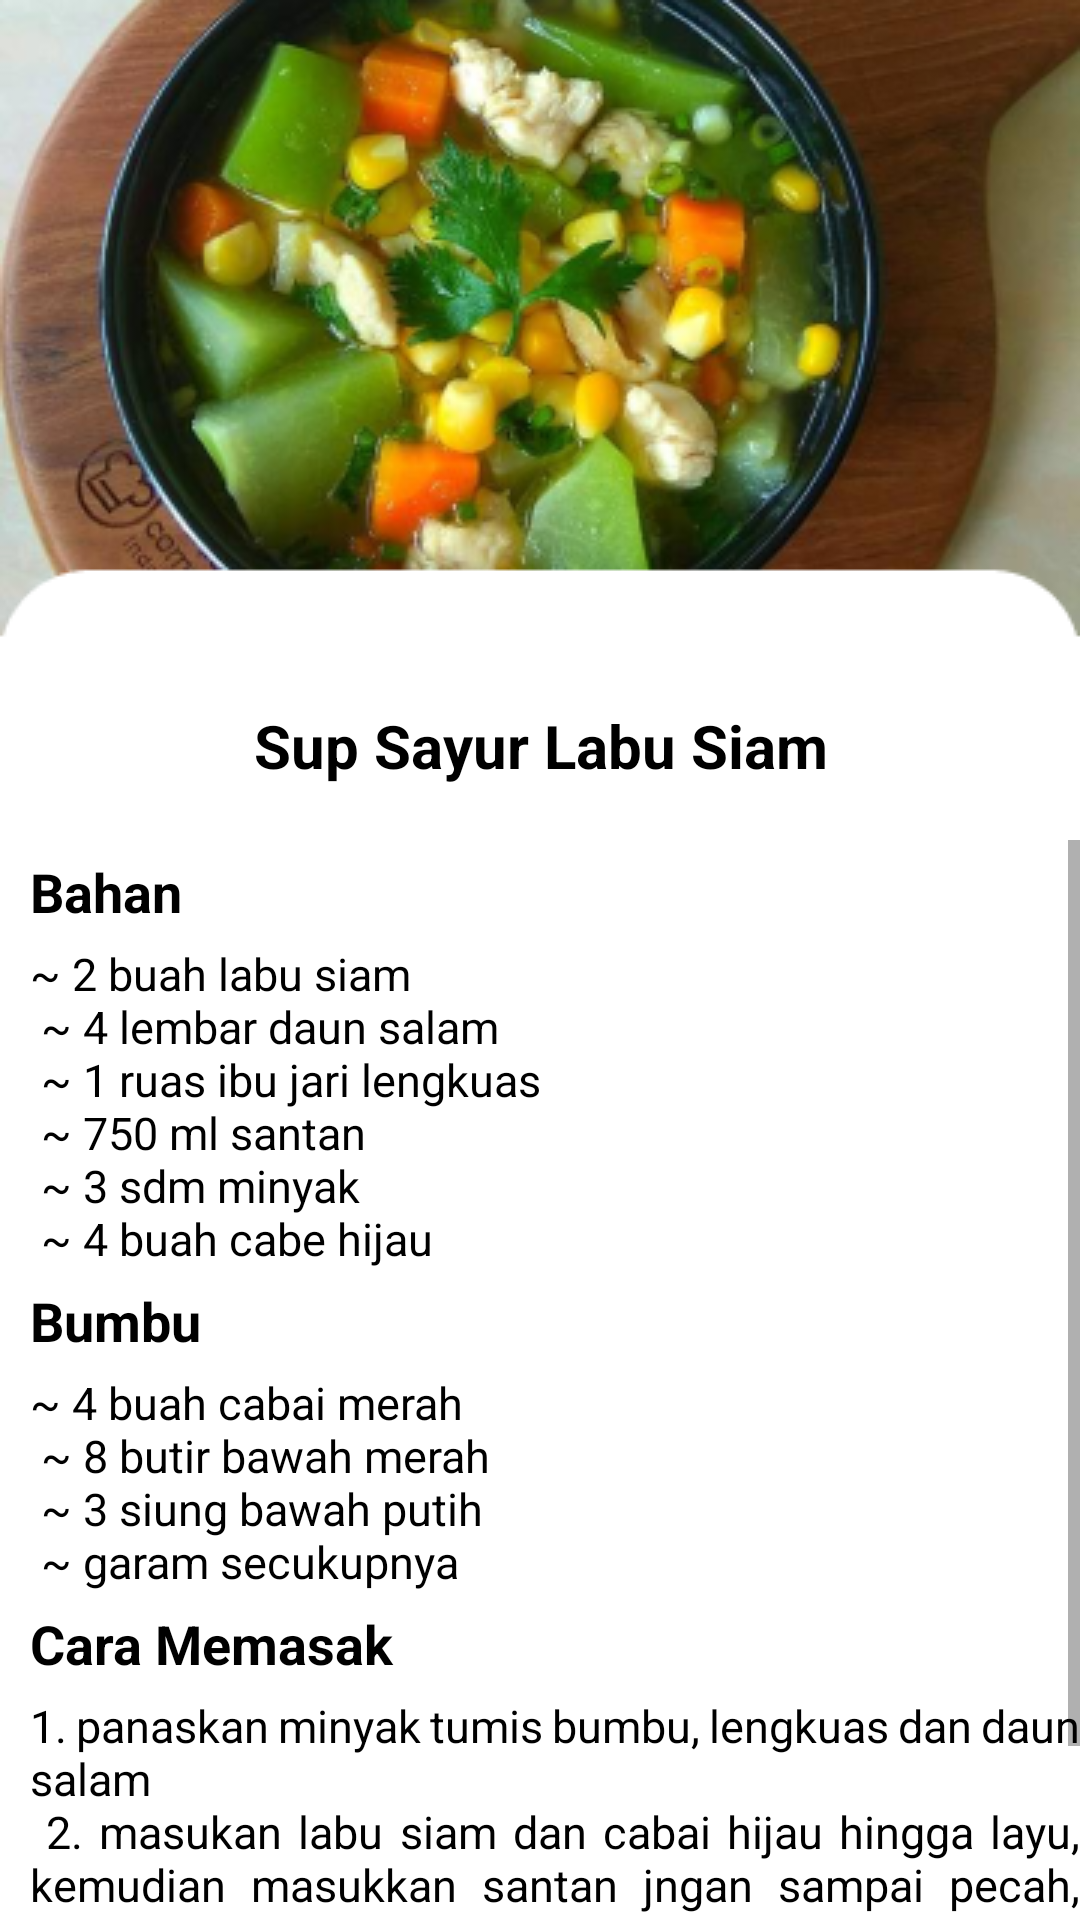

This screen was rendered from an Android layout file. Write that file and the resources it references.
<!-- AndroidManifest.xml: application theme Theme.ResepMakanan -->
<!-- res/layout/activity_syrlabu.xml -->
<?xml version="1.0" encoding="utf-8"?>
<LinearLayout xmlns:android="http://schemas.android.com/apk/res/android"
    xmlns:app="http://schemas.android.com/apk/res-auto"
    xmlns:tools="http://schemas.android.com/tools"
    android:layout_width="match_parent"
    android:layout_height="match_parent"
    android:orientation="vertical"
    android:background="@drawable/bgsyrlabu"
    tools:context=".syrlabu">
    <ImageView
        android:layout_width="50dp"
        android:layout_height="35dp"
        android:src="@drawable/ic_action_name"
        android:outlineAmbientShadowColor="@color/black"
        android:outlineSpotShadowColor="@color/black"
        android:onClick="imgback"
        />
    <TextView
        android:layout_width="wrap_content"
        android:layout_height="wrap_content"
        android:text="Sup Sayur Labu Siam"
        android:textAlignment="center"
        android:textColor="@color/black"
        android:textStyle="bold"
        android:textSize="20sp"
        android:paddingTop="200sp"
        android:paddingBottom="18dp"
        android:layout_gravity="center_horizontal" />
    <ScrollView
        android:layout_width="wrap_content"
        android:layout_height="wrap_content">
        <LinearLayout
            android:layout_width="wrap_content"
            android:layout_height="wrap_content"
            android:orientation="vertical">
            <TextView
                android:layout_width="wrap_content"
                android:layout_height="wrap_content"
                android:text="Bahan"
                android:textColor="@color/black"
                android:textStyle="bold"
                android:textSize="18sp"
                android:paddingTop="5sp"
                android:paddingBottom="5dp"
                android:paddingLeft="10dp"
                />
            <TextView
                android:layout_width="wrap_content"
                android:layout_height="wrap_content"
                android:text="@string/bhnsyrlabu"
                android:textColor="@color/black"
                android:textSize="15sp"
                android:paddingLeft="10dp"
                />
            <TextView
                android:layout_width="wrap_content"
                android:layout_height="wrap_content"
                android:text="Bumbu"
                android:textColor="@color/black"
                android:textStyle="bold"
                android:textSize="18sp"
                android:paddingTop="5sp"
                android:paddingBottom="5dp"
                android:paddingLeft="10dp"
                />
            <TextView
                android:layout_width="wrap_content"
                android:layout_height="wrap_content"
                android:text="@string/bmsyrlabu"
                android:textColor="@color/black"
                android:textSize="15sp"
                android:paddingLeft="10dp"
                />

            <TextView
                android:layout_width="wrap_content"
                android:layout_height="wrap_content"
                android:text="Cara Memasak"
                android:textColor="@color/black"
                android:textStyle="bold"
                android:textSize="18sp"
                android:paddingTop="5sp"
                android:paddingBottom="5dp"
                android:paddingLeft="10dp"
                />
            <TextView
                android:layout_width="wrap_content"
                android:layout_height="wrap_content"
                android:text="@string/cmsyrlabu"
                android:justificationMode="inter_word"
                android:textColor="@color/black"
                android:textSize="15sp"
                android:paddingLeft="10dp"
                />
        </LinearLayout>
    </ScrollView>

</LinearLayout>
<!-- resources referenced by this layout -->
<resources>
  <color name="black">#FF000000</color>
  <!-- drawable bgsyrlabu: png bitmap (drawable, 146649 bytes) -->
  <string name="bhnsyrlabu">~ 2 buah labu siam\n
          <br>~ 4 lembar daun salam</br>\n
          <br>~ 1 ruas ibu jari lengkuas</br>\n
          <br>~ 750 ml santan</br>\n
          <br>~ 3 sdm minyak</br>\n
          <br>~ 4 buah cabe hijau</br>
      </string>
  <string name="bmsyrlabu">~ 4 buah cabai merah\n
          <br>~ 8 butir bawah merah</br>\n
          <br>~ 3 siung bawah putih</br>\n
          <br>~ garam secukupnya</br>
      </string>
  <string name="cmsyrlabu">1. panaskan minyak tumis bumbu, lengkuas dan daun salam\n
          <br>2. masukan labu siam dan cabai hijau hingga layu, kemudian masukkan santan jngan sampai pecah, setelah mendidih tambahkan gula pasir, aduk dan kecilkan api</br>\n
          <br>3. Teruskan memasak selama 5 menit hingga bumbu meresap, setelah itu sajikan</br>
      </string>
  <style name="Theme.ResepMakanan" parent="Theme.MaterialComponents.DayNight.NoActionBar">
          
          <item name="colorPrimary">@color/purple_500</item>
          <item name="colorPrimaryVariant">@color/purple_700</item>
          <item name="colorOnPrimary">@color/white</item>
          
          <item name="colorSecondary">@color/teal_200</item>
          <item name="colorSecondaryVariant">@color/teal_700</item>
          <item name="colorOnSecondary">@color/black</item>
          
          <item name="android:statusBarColor" tools:targetApi="l">?attr/colorPrimaryVariant</item>
          
      </style>
  <color name="purple_500">#FF6200EE</color>
  <color name="purple_700">#FF3700B3</color>
  <color name="white">#FFFFFFFF</color>
  <color name="teal_200">#FF03DAC5</color>
  <color name="teal_700">#FF018786</color>
</resources>
